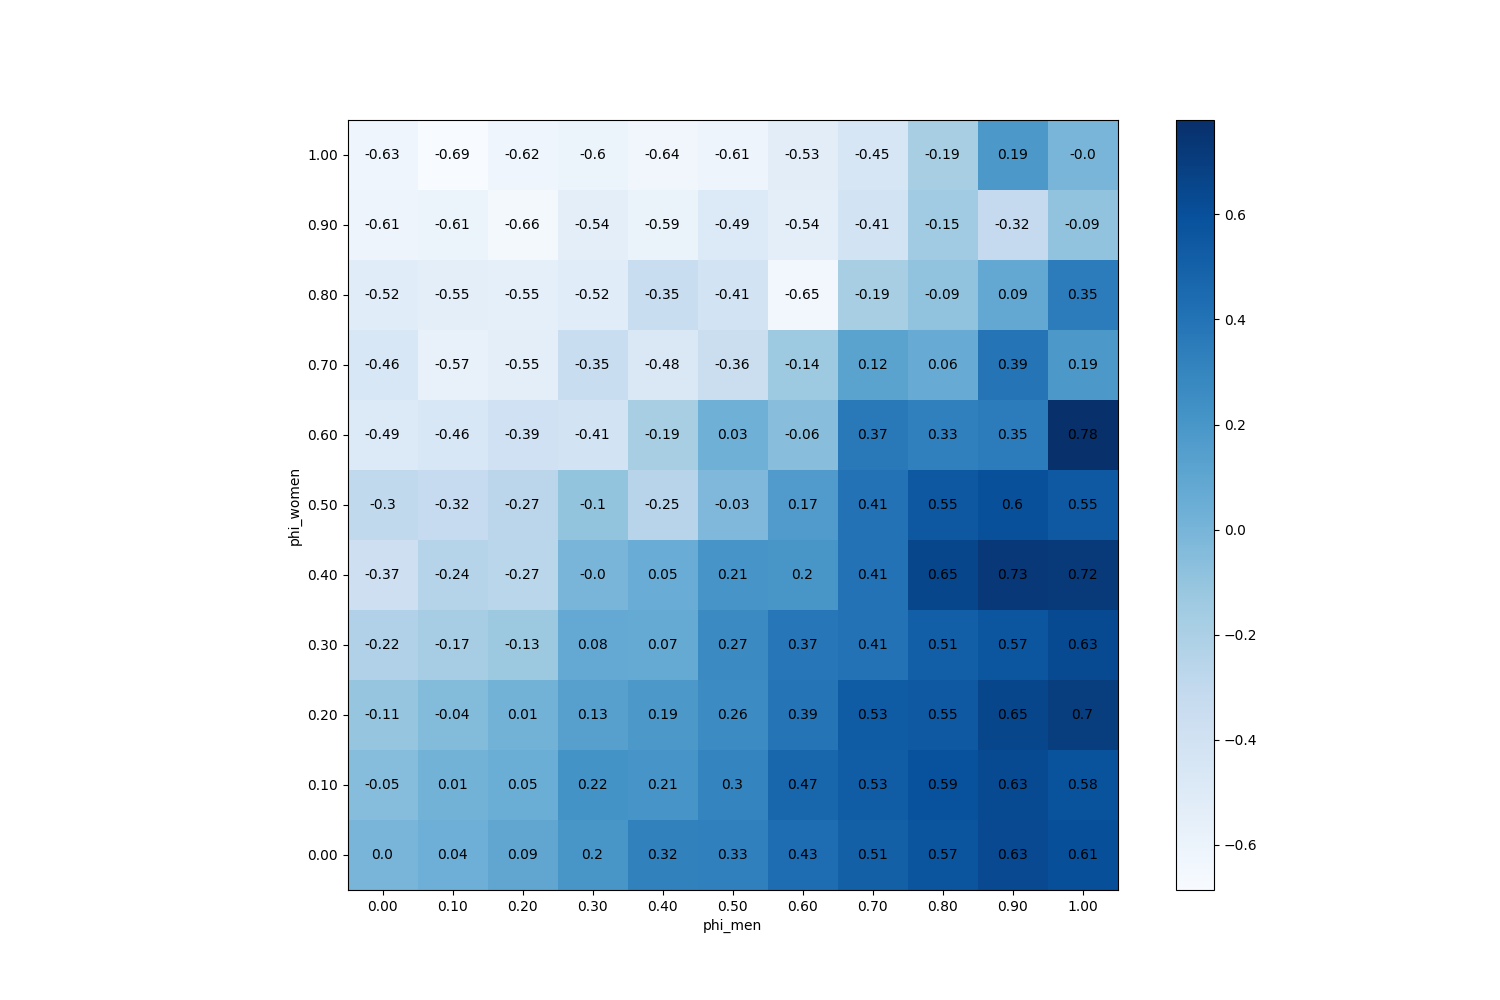

Source data for this figure (header and first rows):
phi_men, phi_women
(0.0, 0.0), 0.0
(0.1, 0.0), 0.04
(0.2, 0.0), 0.09333
(0.3, 0.0), 0.2
(0.4, 0.0), 0.32
(0.5, 0.0), 0.3267
(0.6, 0.0), 0.4333
(0.7, 0.0), 0.5067
(0.8, 0.0), 0.5733
(0.9, 0.0), 0.6333
(1.0, 0.0), 0.6067
(0.0, 0.1), -0.05333
(0.1, 0.1), 0.01333
(0.2, 0.1), 0.04667
(0.3, 0.1), 0.22
(0.4, 0.1), 0.2067
(0.5, 0.1), 0.3
(0.6, 0.1), 0.4733
(0.7, 0.1), 0.5267
(0.8, 0.1), 0.5933
(0.9, 0.1), 0.6267
(1.0, 0.1), 0.58
(0.0, 0.2), -0.1067
(0.1, 0.2), -0.04
(0.2, 0.2), 0.01333
(0.3, 0.2), 0.1333
(0.4, 0.2), 0.1867
(0.5, 0.2), 0.26
(0.6, 0.2), 0.3933
(0.7, 0.2), 0.5333
(0.8, 0.2), 0.5467
(0.9, 0.2), 0.6533
(1.0, 0.2), 0.7
(0.0, 0.3), -0.22
(0.1, 0.3), -0.1733
(0.2, 0.3), -0.1333
(0.3, 0.3), 0.08
(0.4, 0.3), 0.07333
(0.5, 0.3), 0.2667
(0.6, 0.3), 0.3733
(0.7, 0.3), 0.4067
(0.8, 0.3), 0.5133
(0.9, 0.3), 0.5667
(1.0, 0.3), 0.6267
(0.0, 0.4), -0.3733
(0.1, 0.4), -0.24
(0.2, 0.4), -0.2667
(0.3, 0.4), -6.661338147750939e-17
(0.4, 0.4), 0.05333
(0.5, 0.4), 0.2067
(0.6, 0.4), 0.2
(0.7, 0.4), 0.4067
(0.8, 0.4), 0.6533
(0.9, 0.4), 0.7333
(1.0, 0.4), 0.72
(0.0, 0.5), -0.3
(0.1, 0.5), -0.32
(0.2, 0.5), -0.2733
(0.3, 0.5), -0.1
(0.4, 0.5), -0.2533
... 61 more rows
